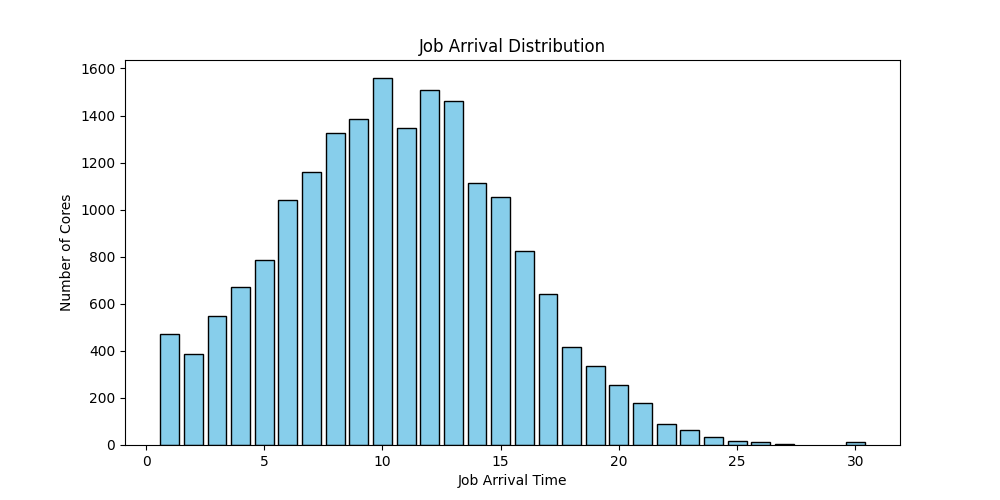

The data file committed next to this chart (first rows):
job_id, arrival_time, mi, allocated_cores
0, 1, 200000, 1
1, 1, 150000, 8
2, 1, 100000, 4
3, 1, 100000, 2
4, 1, 50000, 2
5, 1, 100000, 4
6, 1, 50000, 2
7, 1, 150000, 1
8, 1, 100000, 4
9, 1, 50000, 8
10, 1, 200000, 8
11, 1, 50000, 4
12, 1, 100000, 1
13, 1, 250000, 8
14, 1, 100000, 8
15, 1, 200000, 4
16, 1, 200000, 8
17, 1, 150000, 2
18, 1, 200000, 8
19, 1, 150000, 2
20, 1, 200000, 2
21, 1, 200000, 4
22, 1, 100000, 4
23, 1, 200000, 4
24, 1, 250000, 2
25, 1, 50000, 2
26, 1, 150000, 4
27, 1, 150000, 4
28, 1, 200000, 4
29, 1, 150000, 1
30, 1, 200000, 8
31, 1, 250000, 4
32, 1, 250000, 4
33, 1, 250000, 1
34, 1, 250000, 8
35, 1, 100000, 1
36, 1, 50000, 4
37, 1, 150000, 1
38, 1, 150000, 4
39, 1, 250000, 2
40, 1, 250000, 1
41, 1, 250000, 4
42, 1, 150000, 1
43, 1, 200000, 1
44, 1, 250000, 8
45, 1, 150000, 8
46, 1, 50000, 8
47, 1, 100000, 4
48, 1, 200000, 4
49, 1, 250000, 8
50, 1, 50000, 4
51, 1, 150000, 2
52, 1, 250000, 4
53, 1, 200000, 8
54, 1, 250000, 8
55, 1, 100000, 8
56, 1, 50000, 2
57, 1, 200000, 8
58, 1, 50000, 8
59, 1, 200000, 2
... 4,940 more rows
